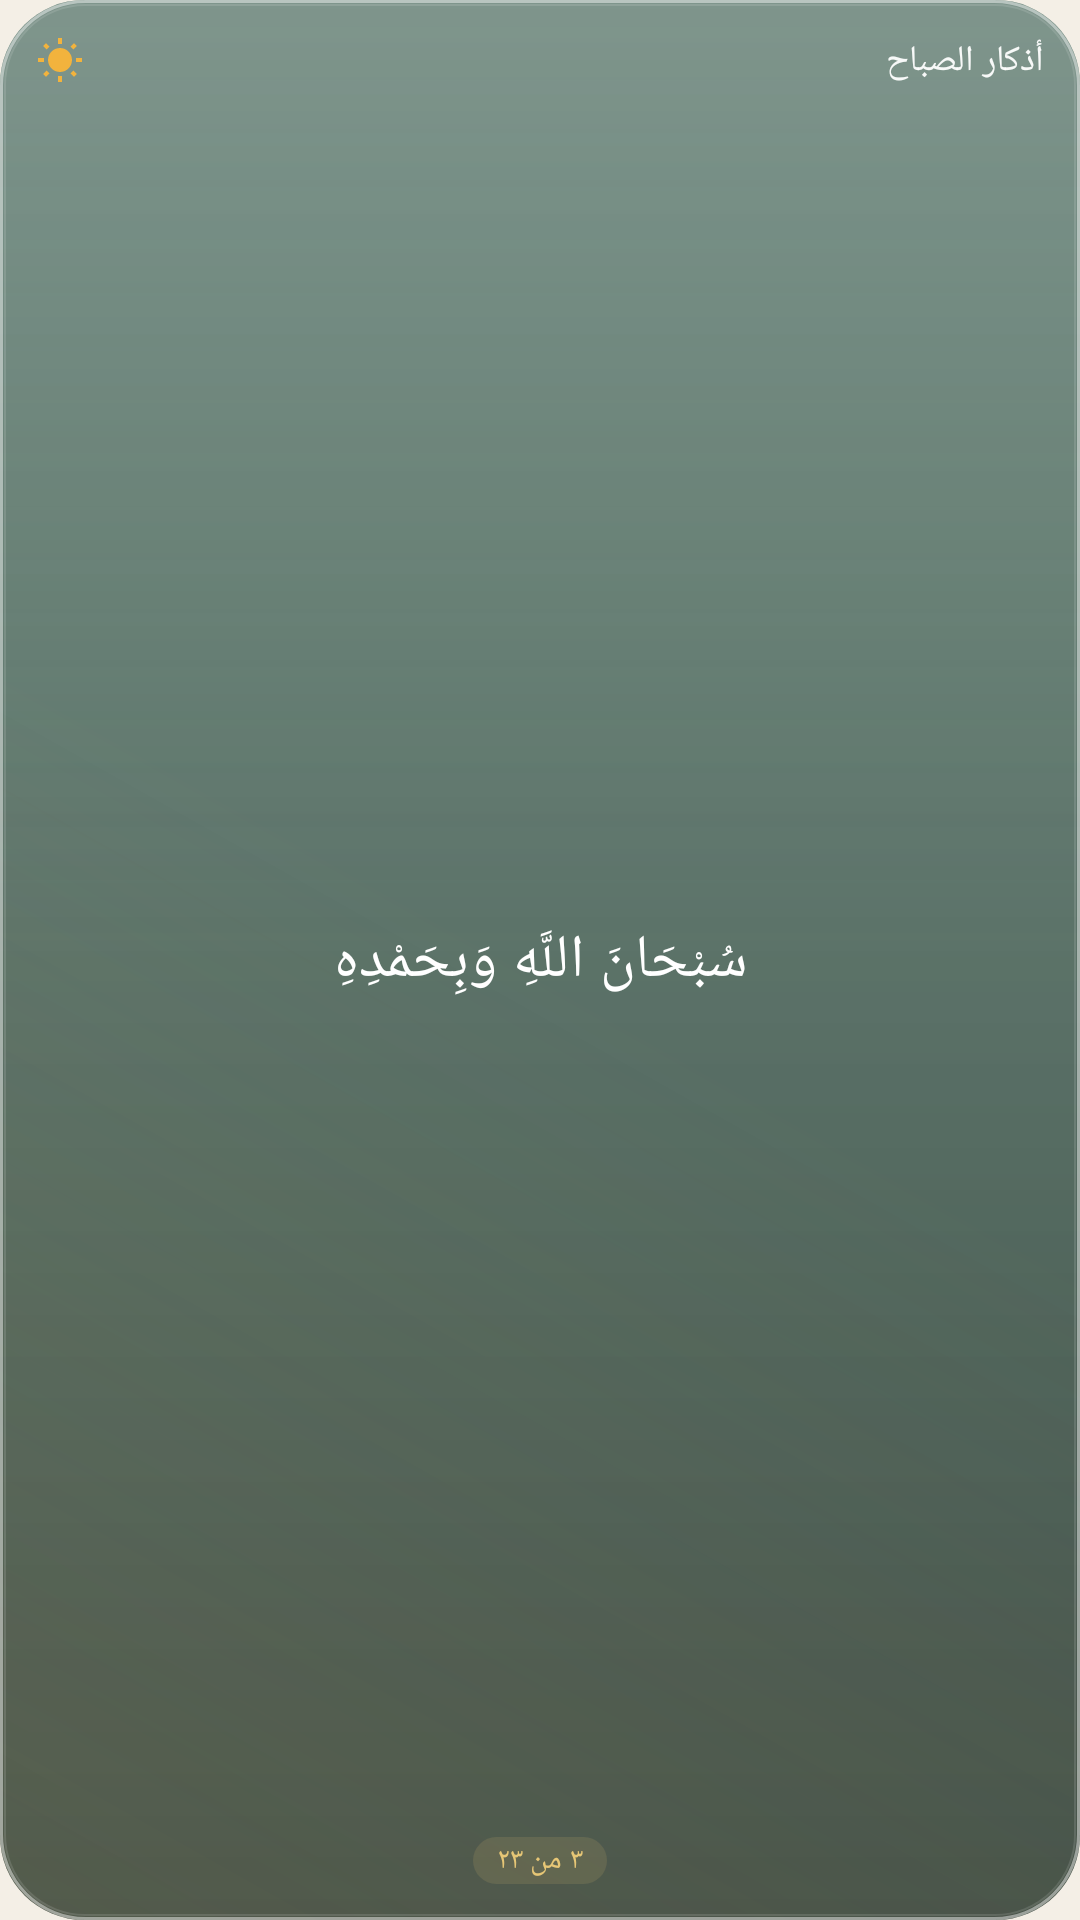

This screen was rendered from an Android layout file. Write that file and the resources it references.
<!-- AndroidManifest.xml: application theme Theme.IslamicAzkar -->
<!-- res/layout/widget_azkar_small.xml -->
<?xml version="1.0" encoding="utf-8"?>
<LinearLayout xmlns:android="http://schemas.android.com/apk/res/android"
    android:id="@+id/a_root"
    android:layout_width="match_parent"
    android:layout_height="match_parent"
    android:background="@drawable/widget_glass"
    android:orientation="vertical"
    android:padding="12dp">

    <LinearLayout
        android:layout_width="match_parent"
        android:layout_height="wrap_content"
        android:gravity="center_vertical"
        android:orientation="horizontal">

        <ImageView
            android:id="@+id/a_icon"
            android:layout_width="16dp"
            android:layout_height="16dp"
            android:src="@drawable/ic_sun" />

        <TextView
            android:id="@+id/a_title"
            android:layout_width="0dp"
            android:layout_height="wrap_content"
            android:layout_marginStart="6dp"
            android:layout_weight="1"
            android:ellipsize="end"
            android:fontFamily="sans-serif-medium"
            android:maxLines="1"
            android:text="أذكار الصباح"
            android:textColor="#F0FFFFFF"
            android:textSize="12sp" />
    </LinearLayout>

    <TextView
        android:id="@+id/a_arabic"
        android:layout_width="match_parent"
        android:layout_height="0dp"
        android:layout_weight="1"
        android:autoSizeMaxTextSize="20sp"
        android:autoSizeMinTextSize="10sp"
        android:autoSizeTextType="uniform"
        android:fontFamily="serif"
        android:gravity="center"
        android:lineSpacingMultiplier="1.1"
        android:paddingTop="4dp"
        android:text="سُبْحَانَ اللَّهِ وَبِحَمْدِهِ"
        android:textColor="#FFFFFFFF"
        android:textDirection="rtl" />

    <TextView
        android:id="@+id/a_progress"
        android:layout_width="wrap_content"
        android:layout_height="wrap_content"
        android:layout_gravity="center_horizontal"
        android:layout_marginTop="4dp"
        android:background="@drawable/widget_chip"
        android:paddingStart="8dp"
        android:paddingTop="1dp"
        android:paddingEnd="8dp"
        android:paddingBottom="1dp"
        android:text="٣ من ٢٣"
        android:textColor="#FFE6C676"
        android:textSize="10sp" />
</LinearLayout>
<!-- resources referenced by this layout -->
<resources>
  <!-- drawable ic_sun (drawable) -->
  <vector xmlns:android="http://schemas.android.com/apk/res/android" android:width="24dp" android:height="24dp" android:viewportWidth="24" android:viewportHeight="24">
      <path android:fillColor="#FFF2B33D" android:pathData="M6.76,4.84l-1.8,-1.79 -1.41,1.41 1.79,1.79 1.42,-1.41zM4,10.5L1,10.5v2h3v-2zM13,0.55h-2L11,3.5h2L13,0.55zM20.45,4.46l-1.41,-1.41 -1.79,1.79 1.41,1.41 1.79,-1.79zM17.24,18.16l1.79,1.8 1.41,-1.41 -1.8,-1.79 -1.4,1.4zM20,10.5v2h3v-2h-3zM12,5.5c-3.31,0 -6,2.69 -6,6s2.69,6 6,6 6,-2.69 6,-6 -2.69,-6 -6,-6zM11,22.45h2L13,19.5h-2v2.95zM3.55,18.54l1.41,1.41 1.79,-1.8 -1.41,-1.41 -1.79,1.8z"/>
  </vector>
  <!-- drawable widget_chip (drawable) -->
  <?xml version="1.0" encoding="utf-8"?>
  <shape xmlns:android="http://schemas.android.com/apk/res/android">
      <corners android:radius="12dp"/>
      <solid android:color="#26D6B36A"/>
  </shape>
  <!-- drawable widget_glass (drawable) -->
  <?xml version="1.0" encoding="utf-8"?>
  <layer-list xmlns:android="http://schemas.android.com/apk/res/android">
      <item><shape><corners android:radius="28dp"/>
          <gradient android:angle="270" android:startColor="#C2295245" android:centerColor="#B0163A2F" android:endColor="#C70B1F19"/></shape></item>
      <item><shape><corners android:radius="28dp"/>
          <gradient android:angle="270" android:startColor="#38FFFFFF" android:centerColor="#00FFFFFF" android:endColor="#00FFFFFF"/></shape></item>
      <item><shape><corners android:radius="28dp"/>
          <gradient android:angle="45" android:startColor="#22D6B36A" android:centerColor="#00D6B36A" android:endColor="#00FFFFFF"/></shape></item>
      <item><shape><corners android:radius="28dp"/>
          <stroke android:width="1dp" android:color="#73FFFFFF"/></shape></item>
      <item android:left="1.5dp" android:top="1.5dp" android:right="1.5dp" android:bottom="1.5dp"><shape><corners android:radius="26.5dp"/>
          <stroke android:width="0.8dp" android:color="#1FFFFFFF"/></shape></item>
  </layer-list>
  <style name="Theme.IslamicAzkar" parent="android:Theme.Material.Light.NoActionBar">
          <item name="android:windowBackground">@color/parchment</item>
          <item name="android:statusBarColor">@android:color/transparent</item>
          <item name="android:navigationBarColor">@android:color/transparent</item>
          <item name="android:windowLightStatusBar">true</item>
      </style>
  <color name="parchment">#FFF4EFE6</color>
</resources>
